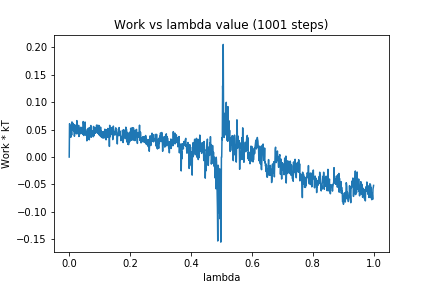

The data file committed next to this chart (first rows):
0, 0.0
1, 0.06087
2, 0.05962
3, 0.0408
4, 0.05634
5, 0.036
6, 0.04181
7, 0.0498
8, 0.0401
9, 0.0641
10, 0.05394
11, 0.05575
12, 0.05492
13, 0.06147
14, 0.04788
15, 0.05927
16, 0.04421
17, 0.03796
18, 0.04115
19, 0.05854
20, 0.0545
21, 0.0555
22, 0.04979
23, 0.04395
24, 0.04271
25, 0.06654
26, 0.04244
27, 0.05745
28, 0.05004
29, 0.04877
30, 0.04881
31, 0.05777
32, 0.03749
33, 0.05208
34, 0.04144
35, 0.05215
36, 0.05191
37, 0.04642
38, 0.05436
39, 0.04293
40, 0.05205
41, 0.05381
42, 0.04974
43, 0.04381
44, 0.04977
45, 0.04114
46, 0.06483
47, 0.05896
48, 0.03932
49, 0.05232
50, 0.04491
51, 0.04576
52, 0.06395
53, 0.04551
54, 0.04435
55, 0.03969
56, 0.04582
57, 0.04592
58, 0.0296
59, 0.0504
60, 0.05015
... 940 more rows
